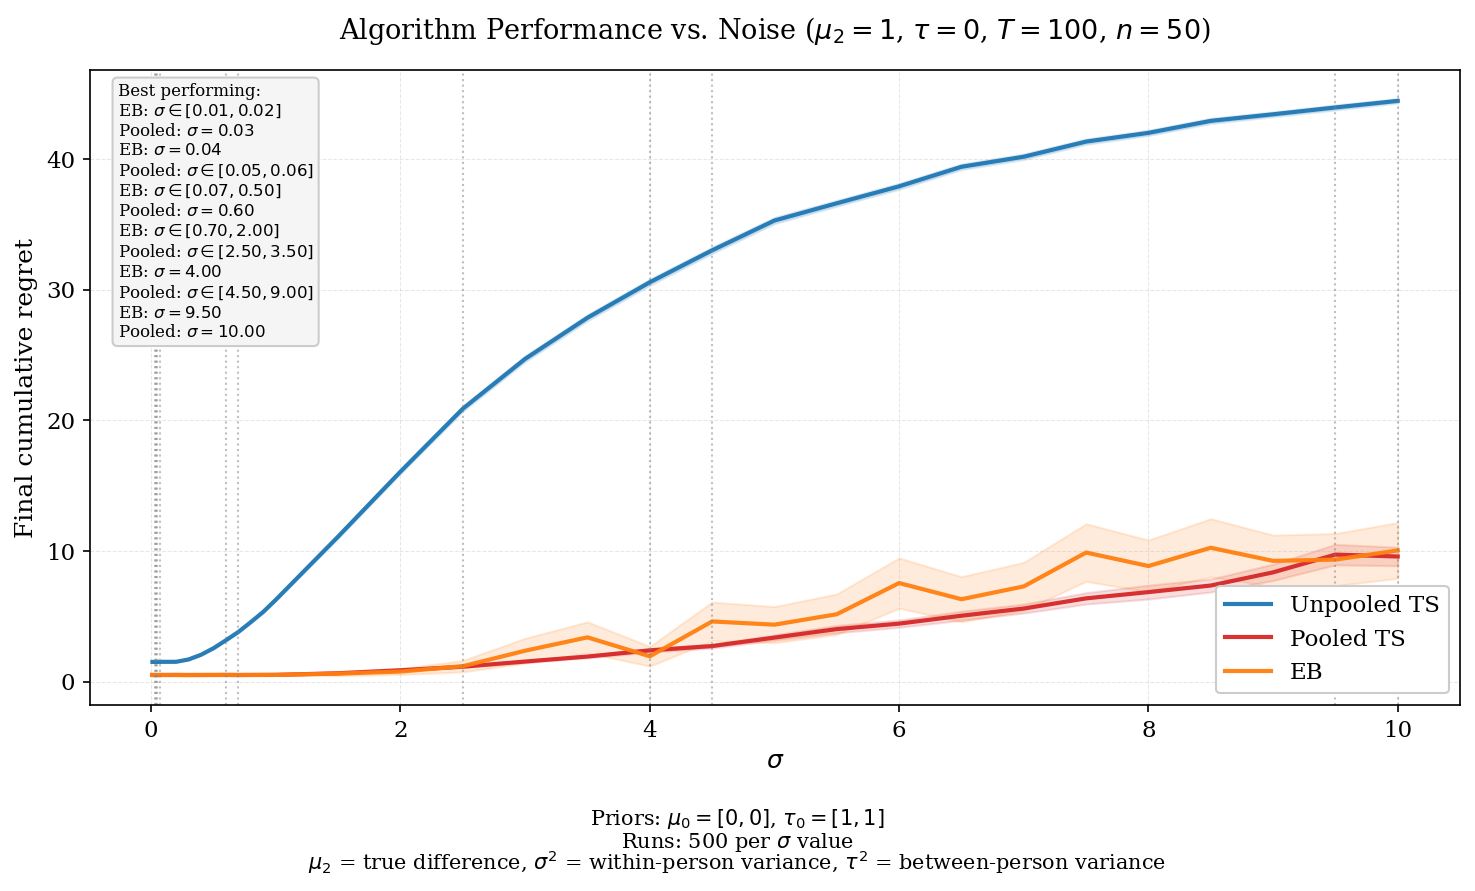

Values plotted in this chart, from the file beside it:
sigma, mean_unpooled, se_unpooled, mean_pooled, se_pooled, mean_eb, se_eb, winner
0.0100, 1.502, 0.0069, 0.5022, 0.0032, 0.5015, 0.0032, EB
0.0200, 1.502, 0.0073, 0.4981, 0.0031, 0.4977, 0.0030, EB
0.0300, 1.5, 0.0069, 0.4982, 0.0031, 0.5085, 0.0030, Pooled
0.0400, 1.489, 0.0070, 0.5037, 0.0033, 0.4987, 0.0031, EB
0.0500, 1.497, 0.0071, 0.4956, 0.0030, 0.4999, 0.0033, Pooled
0.0600, 1.504, 0.0067, 0.4972, 0.0032, 0.5057, 0.0033, Pooled
0.0700, 1.505, 0.0070, 0.5017, 0.0030, 0.4959, 0.0031, EB
0.0800, 1.502, 0.0067, 0.5022, 0.0033, 0.5018, 0.0032, EB
0.0900, 1.512, 0.0071, 0.5023, 0.0032, 0.5012, 0.0033, EB
0.1000, 1.508, 0.0068, 0.4999, 0.0029, 0.4996, 0.0031, EB
0.2000, 1.511, 0.0070, 0.5052, 0.0032, 0.4976, 0.0031, EB
0.3000, 1.69, 0.0073, 0.4982, 0.0031, 0.4980, 0.0032, EB
0.4000, 2.049, 0.0086, 0.5000, 0.0030, 0.4992, 0.0034, EB
0.5000, 2.549, 0.0111, 0.5020, 0.0030, 0.5013, 0.0031, EB
0.6000, 3.16, 0.0134, 0.5025, 0.0030, 0.5085, 0.0032, Pooled
0.7000, 3.799, 0.0178, 0.4989, 0.0033, 0.4974, 0.0032, EB
0.8000, 4.554, 0.0226, 0.5044, 0.0033, 0.4992, 0.0031, EB
0.9000, 5.34, 0.0285, 0.5066, 0.0034, 0.5022, 0.0038, EB
1, 6.261, 0.0328, 0.5106, 0.0032, 0.5054, 0.0030, EB
1.5, 11.1, 0.0637, 0.6315, 0.0093, 0.6068, 0.0833, EB
2, 16.07, 0.0811, 0.8638, 0.0174, 0.7625, 0.1137, EB
2.5, 20.88, 0.0994, 1.135, 0.0256, 1.175, 0.2240, Pooled
3, 24.69, 0.1106, 1.531, 0.0392, 2.358, 0.4868, Pooled
3.5, 27.84, 0.1163, 1.911, 0.0508, 3.381, 0.6066, Pooled
4, 30.55, 0.1167, 2.385, 0.0694, 1.931, 0.3848, EB
4.5, 33, 0.1209, 2.715, 0.0780, 4.599, 0.7550, Pooled
5, 35.28, 0.1208, 3.363, 0.1055, 4.352, 0.7063, Pooled
5.5, 36.6, 0.1130, 4.013, 0.1467, 5.15, 0.7911, Pooled
6, 37.9, 0.1123, 4.43, 0.1425, 7.536, 0.9819, Pooled
6.5, 39.39, 0.1085, 5.036, 0.1777, 6.3, 0.8803, Pooled
7, 40.16, 0.1059, 5.587, 0.1775, 7.281, 0.9393, Pooled
7.5, 41.32, 0.1047, 6.365, 0.2215, 9.869, 1.125, Pooled
8, 41.99, 0.1013, 6.844, 0.2726, 8.84, 1.014, Pooled
8.5, 42.91, 0.1013, 7.347, 0.2544, 10.24, 1.135, Pooled
9, 43.41, 0.0949, 8.356, 0.3206, 9.234, 1.006, Pooled
9.5, 43.93, 0.0980, 9.713, 0.4007, 9.331, 1.019, EB
10, 44.44, 0.0832, 9.568, 0.3628, 10.03, 1.089, Pooled
